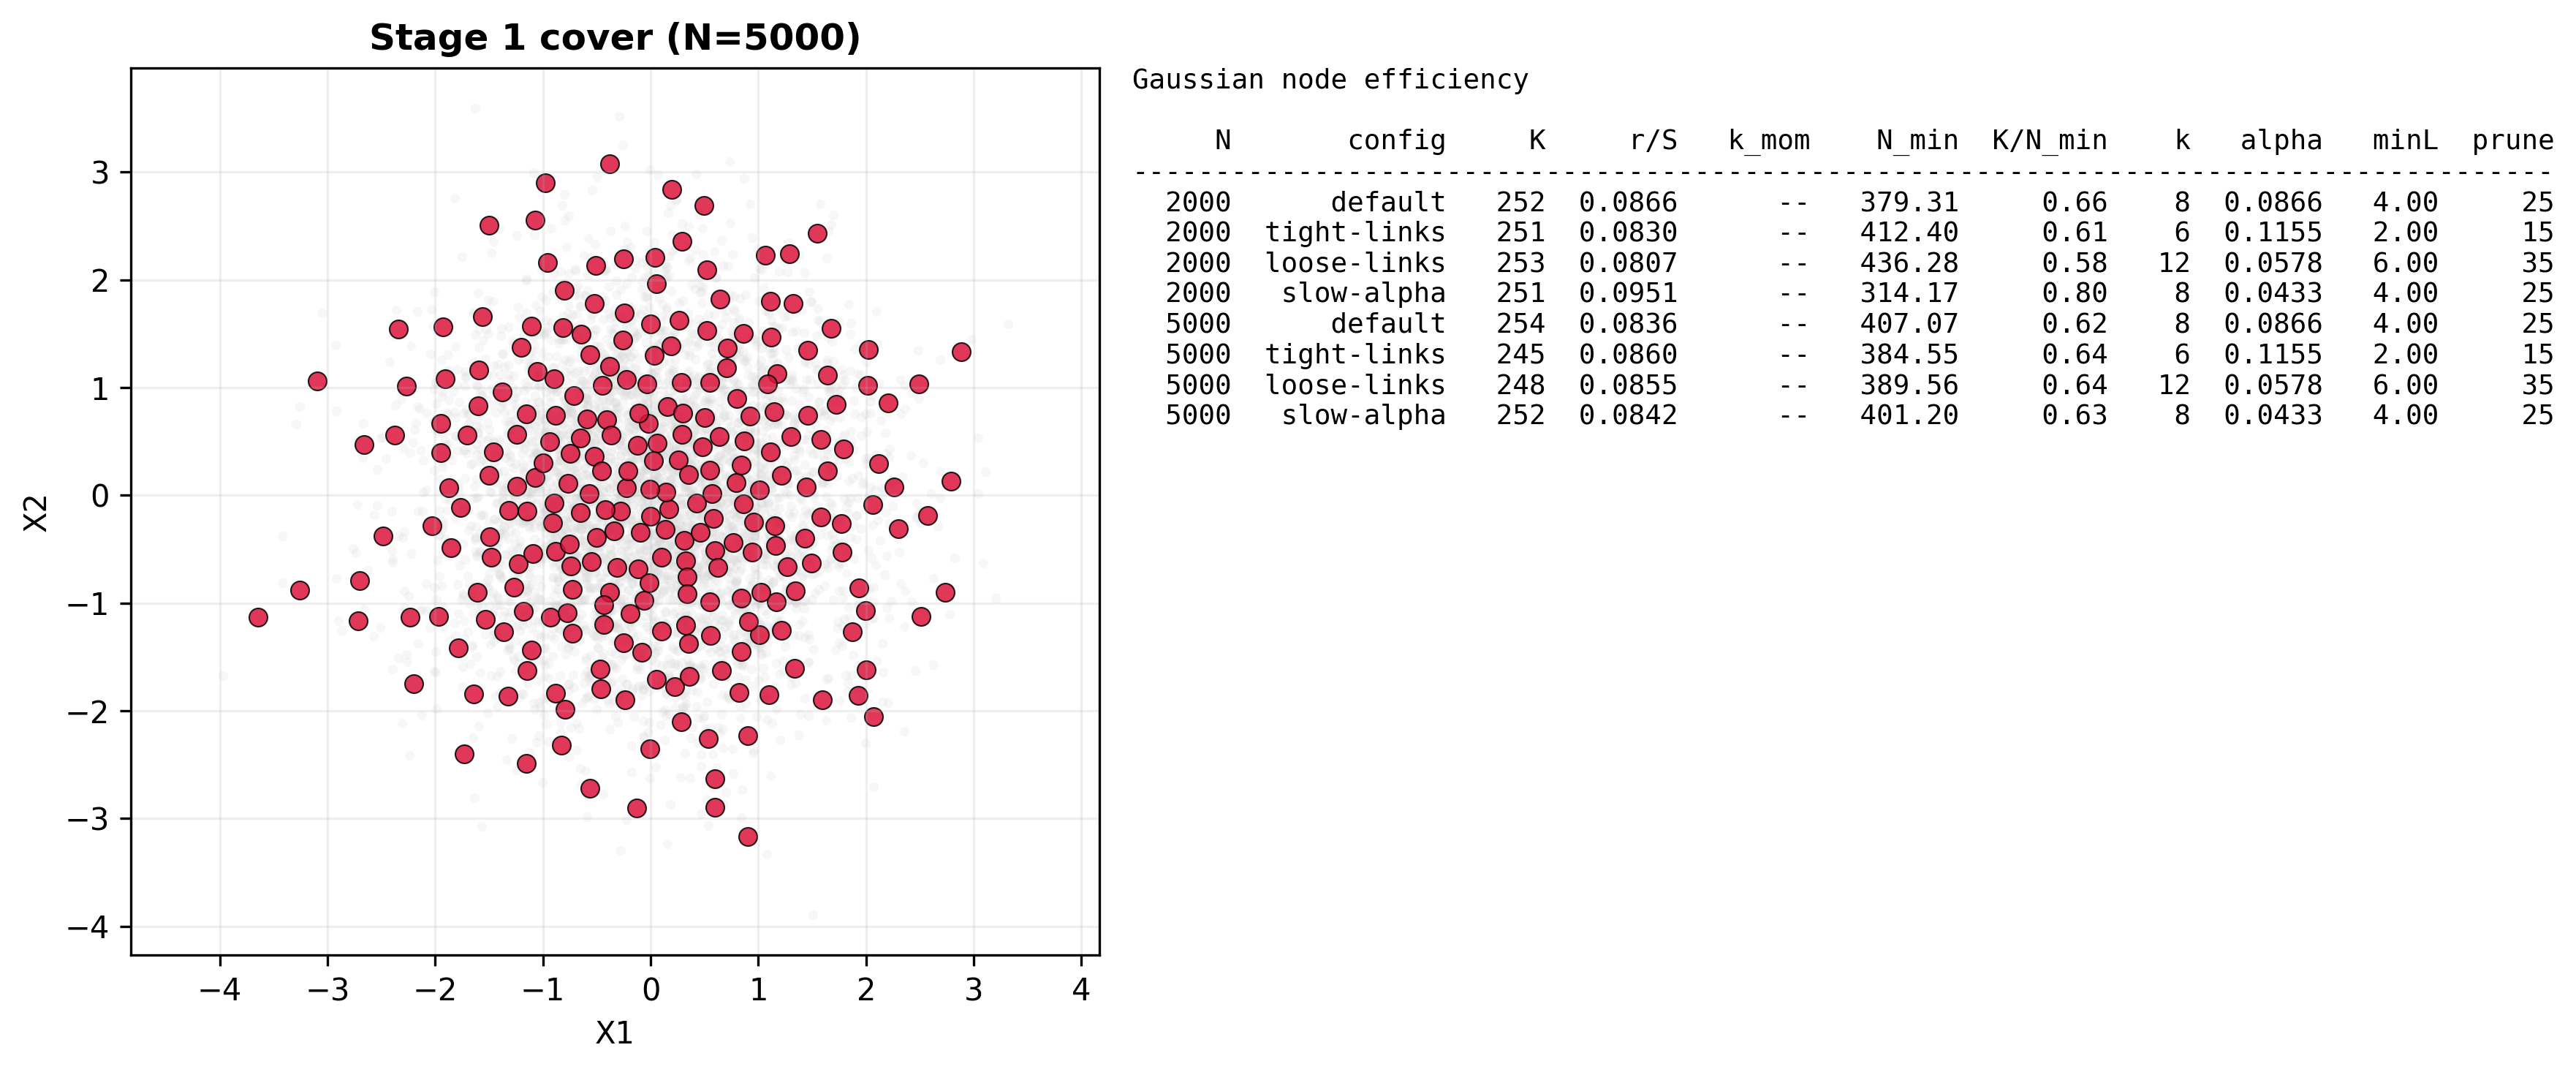

The table this chart was drawn from, first rows:
sample_size, config, nodes, r_bar, scale, r_ratio, moment_k, geom_lower, efficiency, k_neighbors, alpha, min_link_strength, prune_after
2000, default, 252, 0.1078, 1.246, 0.08656, , 379.3, 0.664, 8, 0.0866, 4.0, 25
2000, tight-links, 251, 0.1034, 1.246, 0.08301, , 412.4, 0.609, 6, 0.1155, 2.0, 15
2000, loose-links, 253, 0.1005, 1.246, 0.08071, , 436.3, 0.580, 12, 0.0578, 6.0, 35
2000, slow-alpha, 251, 0.1185, 1.246, 0.09511, , 314.2, 0.799, 8, 0.0433, 4.0, 25
5000, default, 254, 0.1041, 1.245, 0.0836, , 407.1, 0.624, 8, 0.0866, 4.0, 25
5000, tight-links, 245, 0.1071, 1.245, 0.08601, , 384.6, 0.637, 6, 0.1155, 2.0, 15
5000, loose-links, 248, 0.1064, 1.245, 0.08545, , 389.6, 0.637, 12, 0.0578, 6.0, 35
5000, slow-alpha, 252, 0.1048, 1.245, 0.08421, , 401.2, 0.628, 8, 0.0433, 4.0, 25
